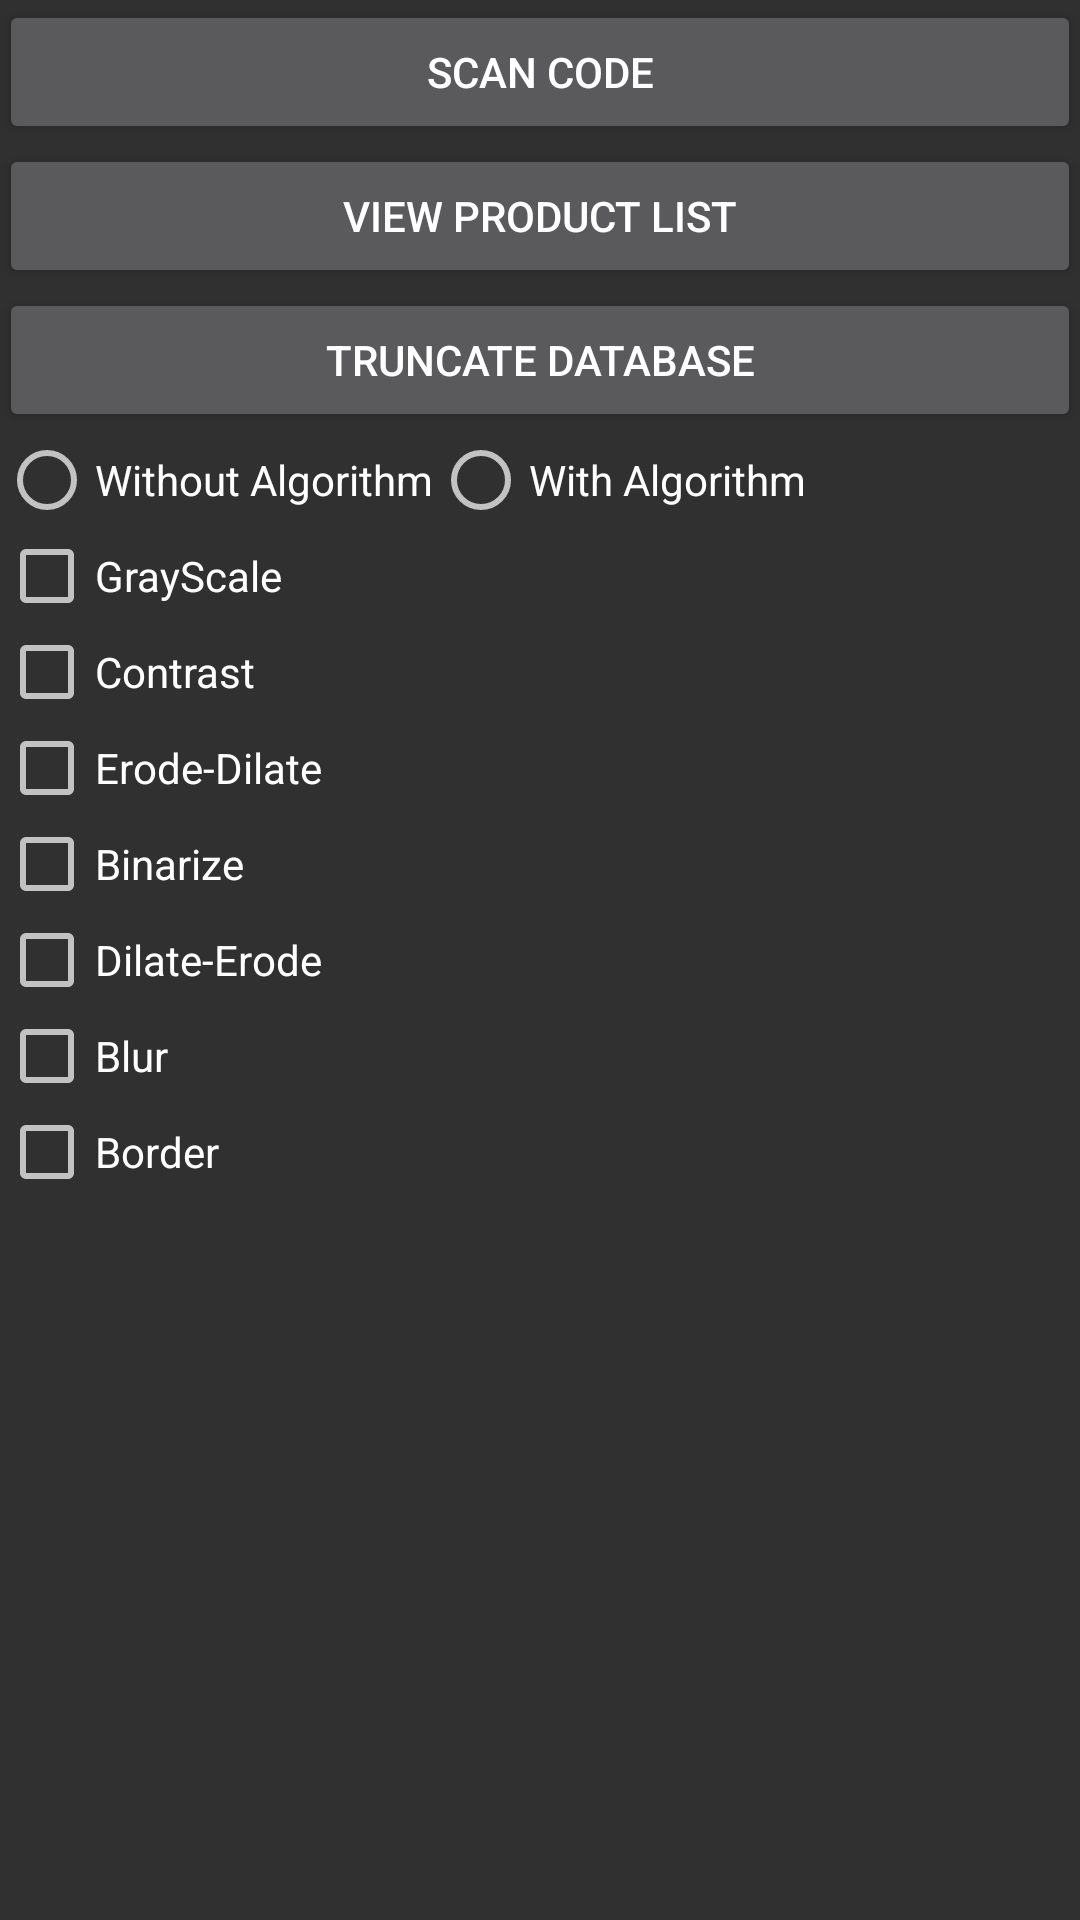

Layout XML and referenced resources for this Android screen:
<!-- AndroidManifest.xml: application theme Theme.AppCompat.NoActionBar -->
<!-- res/layout/activity_main.xml -->
<ScrollView xmlns:android="http://schemas.android.com/apk/res/android"
    xmlns:tools="http://schemas.android.com/tools"
    android:id="@+id/ma_scrollView"
    android:layout_width="match_parent"
    android:layout_height="match_parent" >

    <LinearLayout
        android:id="@+id/ma_linearLayout"
        android:layout_width="match_parent"
        android:layout_height="match_parent"
        android:orientation="vertical"
        android:paddingBottom="@dimen/activity_vertical_margin"
        android:paddingLeft="@dimen/activity_horizontal_margin"
        android:paddingRight="@dimen/activity_horizontal_margin"
        android:paddingTop="@dimen/activity_vertical_margin"
        tools:context="com.example.datamatrixMedicineScan.MainActivity" >

        <Button
            android:id="@+id/ma_scanStartButton"
            android:layout_width="fill_parent"
            android:layout_height="wrap_content"
            android:text="@string/ma_scanCodeString" />

        <Button
            android:id="@+id/ma_viewProductsButton"
            android:layout_width="fill_parent"
            android:layout_height="wrap_content"
            android:text="@string/ma_viewProductString" />

        <Button
            android:id="@+id/ma_truncateDatabaseButton"
            android:layout_width="fill_parent"
            android:layout_height="wrap_content"
            android:text="@string/ma_truncateDatabaseString" />

        <RadioGroup
            android:id="@+id/ma_algorithmRadioGroup"
            android:layout_width="wrap_content"
            android:layout_height="wrap_content"
            android:orientation="horizontal"
             >

        
                <RadioButton
                    android:id="@+id/ma_withoutAlgorithmRadio"
                    android:layout_width="wrap_content"
                    android:layout_height="wrap_content"
                    android:text="@string/ma_withoutAlgorithmRadioString" />

                <RadioButton
                    android:id="@+id/ma_withAlgorithmRadio"
                    android:layout_width="wrap_content"
                    android:layout_height="wrap_content"
                    android:text="@string/ma_withAlgorithmRadioString" />

     
        </RadioGroup>

        <CheckBox
            android:id="@+id/ma_grayscaleCheckbox"
            android:layout_width="wrap_content"
            android:layout_height="wrap_content"
            android:text="@string/ma_grayscaleCheckString" />

        <CheckBox
            android:id="@+id/ma_contrastCheckbox"
            android:layout_width="wrap_content"
            android:layout_height="wrap_content"
            android:text="@string/ma_contrastCheckString" />

        <CheckBox
            android:id="@+id/ma_deCheckbox"
            android:layout_width="wrap_content"
            android:layout_height="wrap_content"
            android:text="@string/ma_edCheckString" />

        <CheckBox
            android:id="@+id/ma_binarizeCheckbox"
            android:layout_width="wrap_content"
            android:layout_height="wrap_content"
            android:text="@string/ma_binarizeCheckString" />

        <CheckBox
            android:id="@+id/ma_finalDilateCheckbox"
            android:layout_width="wrap_content"
            android:layout_height="wrap_content"
            android:text="@string/ma_deCheckString" />
         
        <CheckBox
            android:id="@+id/ma_blurCheckbox"
            android:layout_width="wrap_content"
            android:layout_height="wrap_content"
            android:text="@string/ma_blurCheckString" />
        
        <CheckBox
            android:id="@+id/ma_borderizeCheckbox"
            android:layout_width="wrap_content"
            android:layout_height="wrap_content"
            android:text="@string/ma_borderizeCheckString" />

    </LinearLayout>

</ScrollView>
<!-- resources referenced by this layout -->
<resources>
  <string name="ma_binarizeCheckString">Binarize</string>
  <string name="ma_blurCheckString">Blur</string>
  <string name="ma_borderizeCheckString">Border</string>
  <string name="ma_contrastCheckString">Contrast</string>
  <string name="ma_deCheckString">Dilate-Erode</string>
  <string name="ma_edCheckString">Erode-Dilate</string>
  <string name="ma_grayscaleCheckString">GrayScale</string>
  <string name="ma_scanCodeString">scan code</string>
  <string name="ma_truncateDatabaseString">Truncate Database</string>
  <string name="ma_viewProductString">view product list</string>
  <string name="ma_withAlgorithmRadioString">With Algorithm</string>
  <string name="ma_withoutAlgorithmRadioString">Without Algorithm</string>
</resources>
